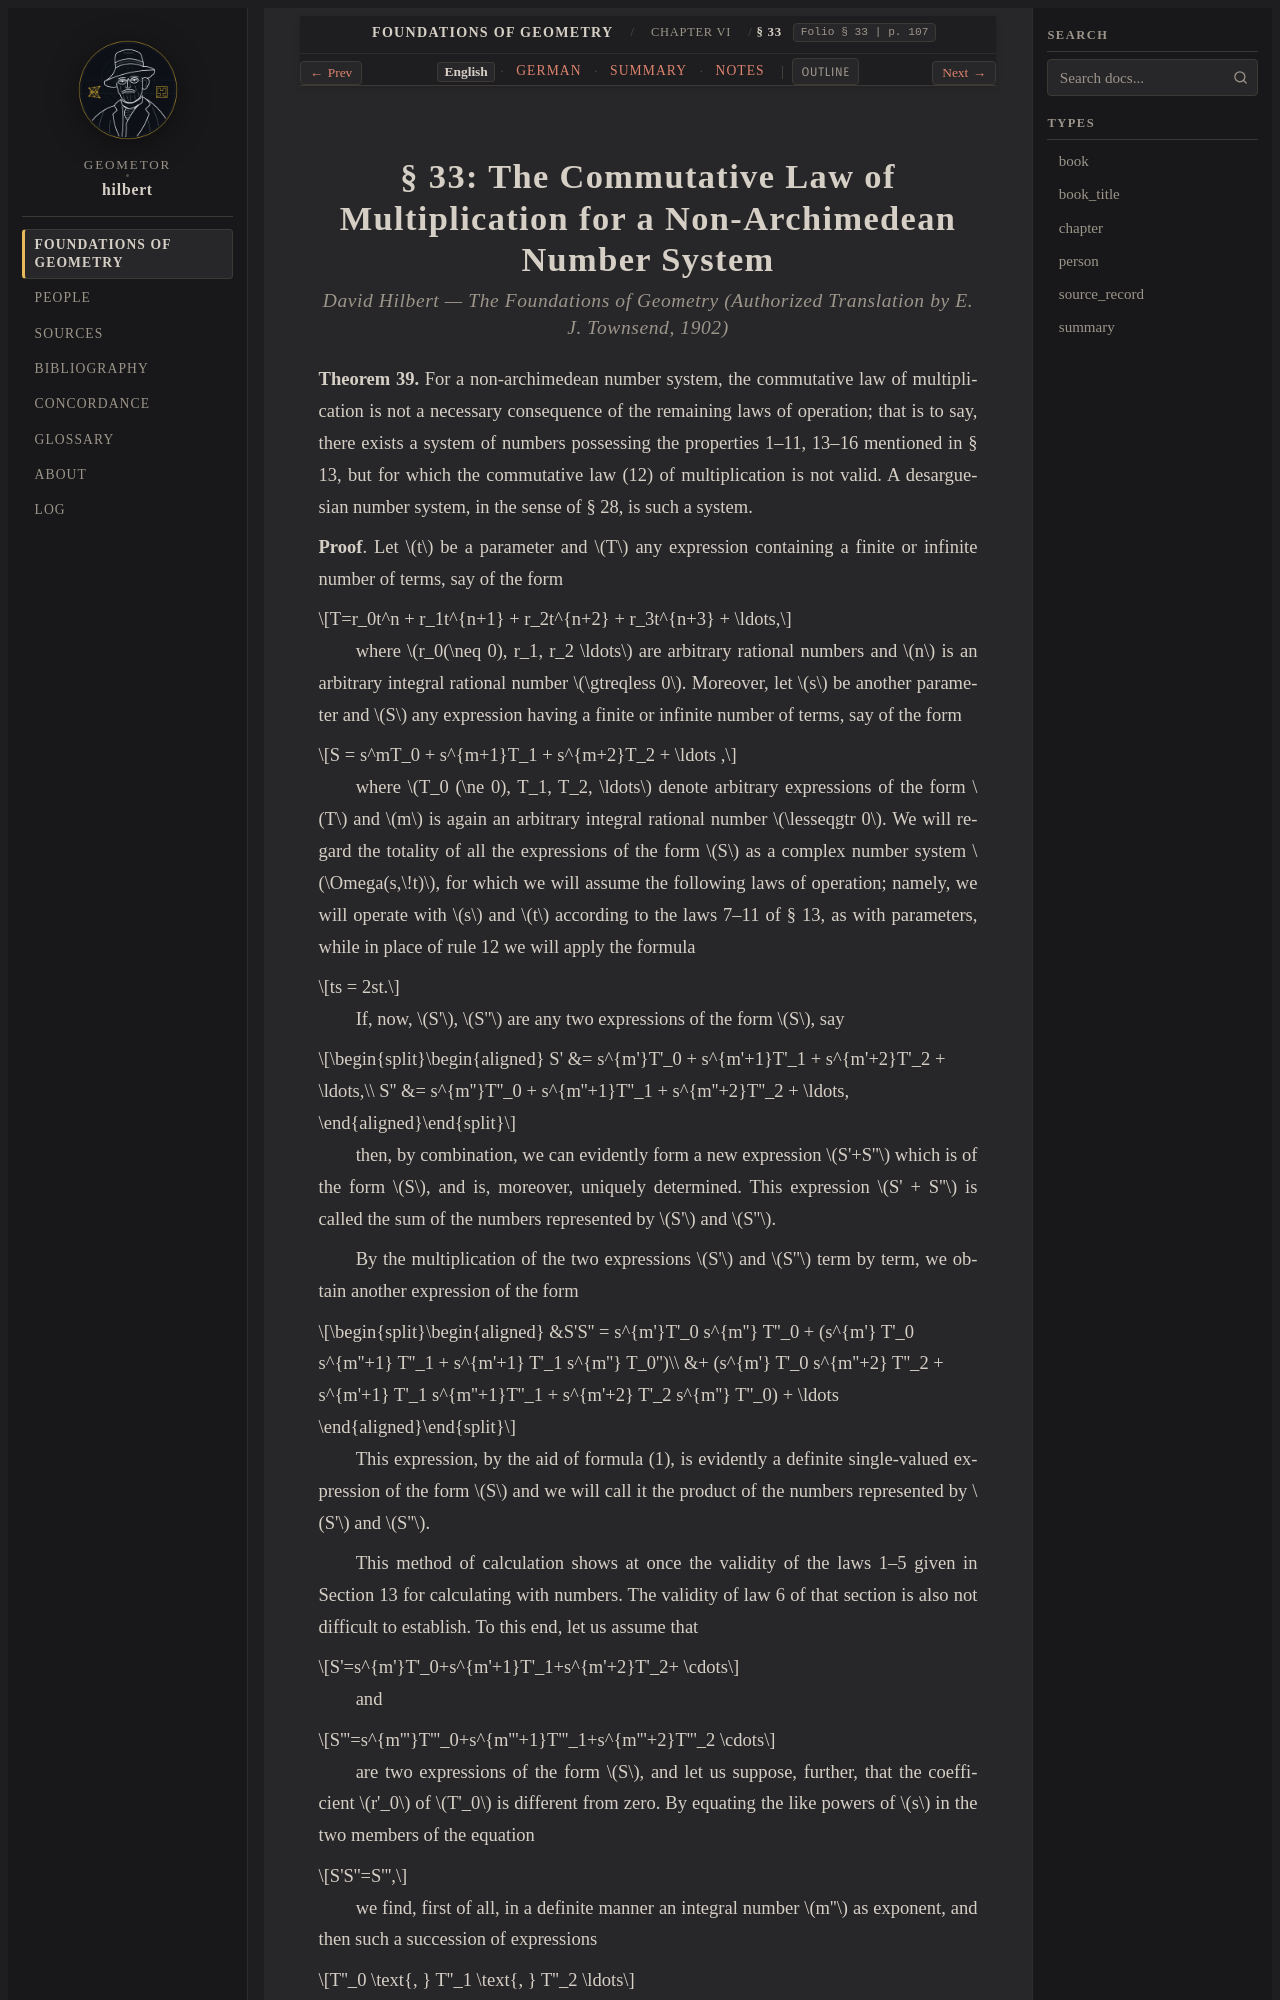

repository: geometor/hilbert · page: grundlagen/chapter_06/sec_33/index.html · generator: sphinx

:layout: book
:canonical_id: § 33
:breadcrumb_title: § 33
:order: 33
:folio: § 33
:tracks: English: index | German: de | Summary: summary | Notes: notes

.. _grundlagen-en-s33:

.. folio:: § 33
   :page: 107
